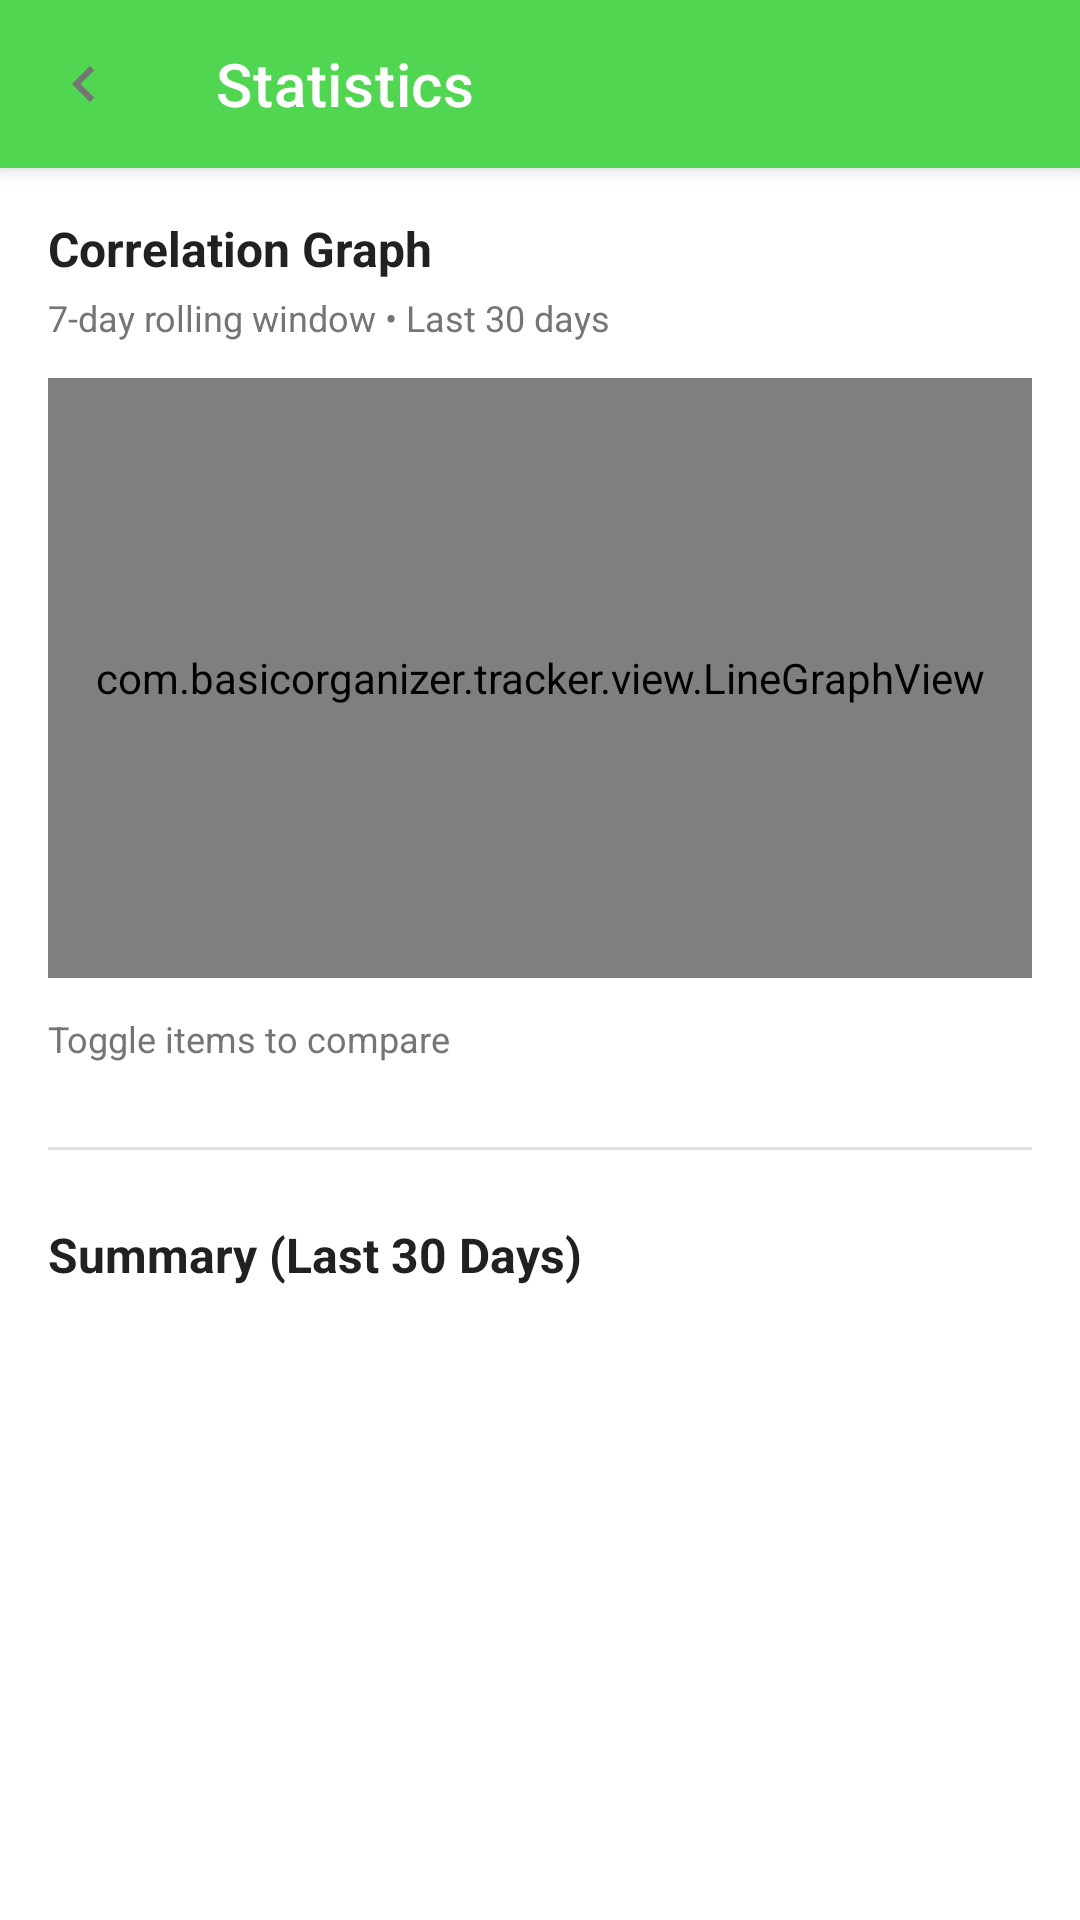

Reconstruct the res/layout file that produces this screen, plus the resources it refers to.
<!-- AndroidManifest.xml: application theme AppTheme -->
<!-- res/layout/activity_statistics.xml -->
<?xml version="1.0" encoding="utf-8"?>
<androidx.coordinatorlayout.widget.CoordinatorLayout
    xmlns:android="http://schemas.android.com/apk/res/android"
    xmlns:app="http://schemas.android.com/apk/res-auto"
    android:layout_width="match_parent"
    android:layout_height="match_parent"
    android:background="@color/white">

    <com.google.android.material.appbar.AppBarLayout
        android:layout_width="match_parent"
        android:layout_height="wrap_content">

        <androidx.appcompat.widget.Toolbar
            android:id="@+id/toolbar"
            android:layout_width="match_parent"
            android:layout_height="?attr/actionBarSize"
            android:background="@color/colorPrimary"
            app:title="@string/statistics"
            app:titleTextColor="@color/white"
            app:navigationIcon="@drawable/ic_arrow_left" />

    </com.google.android.material.appbar.AppBarLayout>

    <LinearLayout
        android:id="@+id/empty_state"
        android:layout_width="match_parent"
        android:layout_height="match_parent"
        android:orientation="vertical"
        android:gravity="center"
        android:visibility="gone"
        android:padding="32dp"
        app:layout_behavior="@string/appbar_scrolling_view_behavior">

        <TextView
            android:layout_width="wrap_content"
            android:layout_height="wrap_content"
            android:text="@string/no_statistics_data"
            android:textSize="18sp"
            android:textColor="@color/text_secondary" />

        <TextView
            android:layout_width="wrap_content"
            android:layout_height="wrap_content"
            android:layout_marginTop="8dp"
            android:text="@string/start_tracking"
            android:textSize="14sp"
            android:textColor="@color/text_secondary"
            android:gravity="center" />

    </LinearLayout>

    <androidx.core.widget.NestedScrollView
        android:id="@+id/content_container"
        android:layout_width="match_parent"
        android:layout_height="match_parent"
        app:layout_behavior="@string/appbar_scrolling_view_behavior">

        <LinearLayout
            android:layout_width="match_parent"
            android:layout_height="wrap_content"
            android:orientation="vertical"
            android:padding="16dp">

            <TextView
                android:layout_width="wrap_content"
                android:layout_height="wrap_content"
                android:text="@string/correlation_graph"
                android:textSize="16sp"
                android:textStyle="bold"
                android:textColor="@color/text_primary"
                android:layout_marginBottom="4dp" />

            <TextView
                android:layout_width="wrap_content"
                android:layout_height="wrap_content"
                android:text="@string/graph_subtitle"
                android:textSize="12sp"
                android:textColor="@color/text_secondary"
                android:layout_marginBottom="12dp" />

            <com.basicorganizer.tracker.view.LineGraphView
                android:id="@+id/line_graph"
                android:layout_width="match_parent"
                android:layout_height="200dp"
                android:background="@drawable/tracking_item_border"
                android:padding="8dp" />

            <TextView
                android:layout_width="wrap_content"
                android:layout_height="wrap_content"
                android:text="@string/toggle_items_to_compare"
                android:textSize="12sp"
                android:textColor="@color/text_secondary"
                android:layout_marginTop="12dp"
                android:layout_marginBottom="4dp" />

            <LinearLayout
                android:id="@+id/legend_container"
                android:layout_width="match_parent"
                android:layout_height="wrap_content"
                android:orientation="vertical" />

            <View
                android:layout_width="match_parent"
                android:layout_height="1dp"
                android:background="@color/divider"
                android:layout_marginTop="24dp"
                android:layout_marginBottom="24dp" />

            <TextView
                android:layout_width="wrap_content"
                android:layout_height="wrap_content"
                android:text="@string/summary_last_30_days"
                android:textSize="16sp"
                android:textStyle="bold"
                android:textColor="@color/text_primary"
                android:layout_marginBottom="12dp" />

            <LinearLayout
                android:id="@+id/summary_container"
                android:layout_width="match_parent"
                android:layout_height="wrap_content"
                android:orientation="vertical" />

        </LinearLayout>
    </androidx.core.widget.NestedScrollView>

</androidx.coordinatorlayout.widget.CoordinatorLayout>
<!-- resources referenced by this layout -->
<resources>
  <color name="colorPrimary">#50D650</color>
  <color name="divider">#E0E0E0</color>
  <color name="text_primary">#212121</color>
  <color name="text_secondary">#757575</color>
  <color name="white">#FFFFFF</color>
  <!-- drawable ic_arrow_left (drawable) -->
  <?xml version="1.0" encoding="utf-8"?>
  <vector xmlns:android="http://schemas.android.com/apk/res/android"
      android:width="24dp"
      android:height="24dp"
      android:viewportWidth="24"
      android:viewportHeight="24">
      <path
          android:fillColor="#757575"
          android:pathData="M15.41,7.41L14,6l-6,6 6,6 1.41,-1.41L10.83,12z"/>
  </vector>
  <!-- drawable tracking_item_border (drawable) -->
  <?xml version="1.0" encoding="utf-8"?>
  <shape xmlns:android="http://schemas.android.com/apk/res/android"
      android:shape="rectangle">
      <stroke
          android:width="0.5dp"
          android:color="#E0E0E0" />
      <solid android:color="@color/white" />
  </shape>
  <string name="correlation_graph">Correlation Graph</string>
  <string name="graph_subtitle">7-day rolling window • Last 30 days</string>
  <string name="no_statistics_data">No data yet</string>
  <string name="start_tracking">Start tracking to see statistics</string>
  <string name="statistics">Statistics</string>
  <string name="summary_last_30_days">Summary (Last 30 Days)</string>
  <string name="toggle_items_to_compare">Toggle items to compare</string>
  <style name="AppTheme" parent="Theme.MaterialComponents.Light.NoActionBar">
          <item name="colorPrimary">@color/colorPrimary</item>
          <item name="colorPrimaryDark">@color/colorPrimaryDark</item>
          <item name="colorAccent">@color/colorAccent</item>
          <item name="android:windowBackground">@color/white</item>
          <item name="android:statusBarColor">@color/colorPrimaryDark</item>
      </style>
  <color name="colorPrimaryDark">#3CB43C</color>
  <color name="colorAccent">#50D650</color>
</resources>
